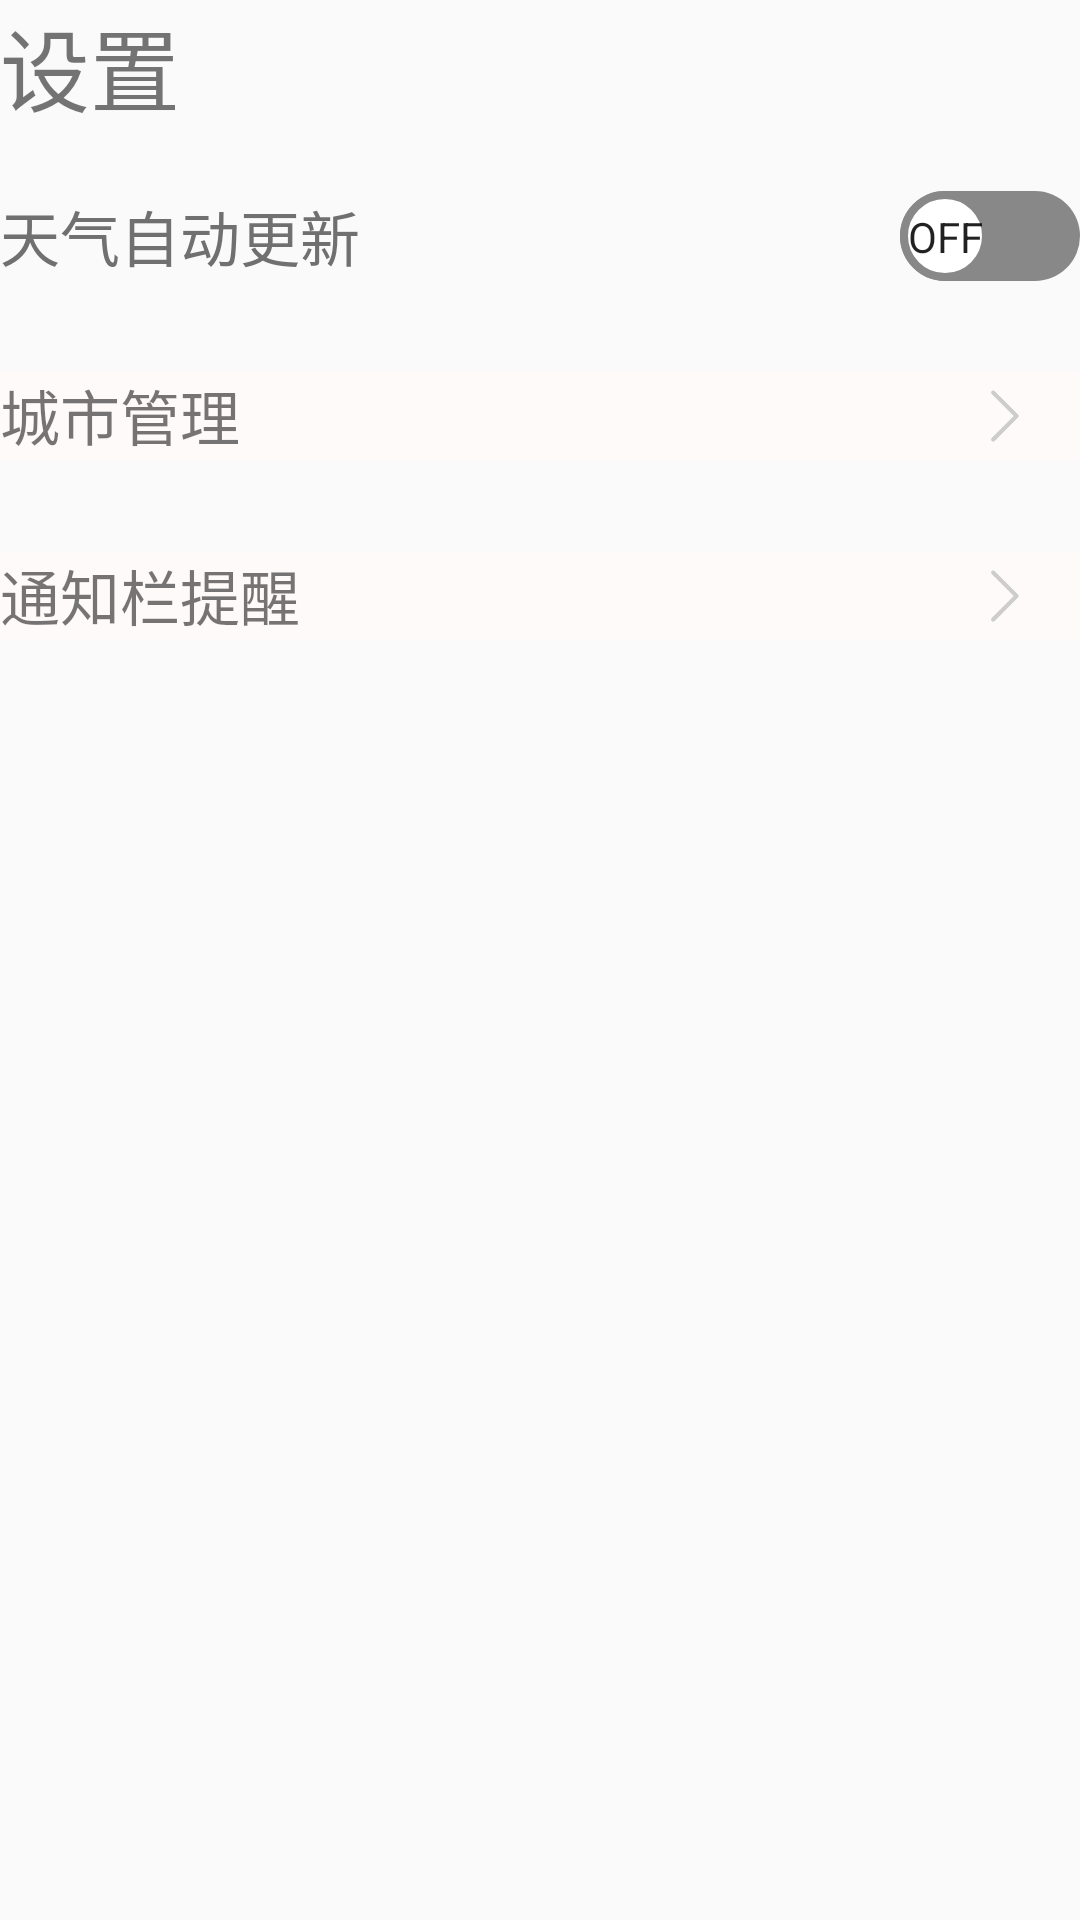

Reconstruct the res/layout file that produces this screen, plus the resources it refers to.
<!-- AndroidManifest.xml: application theme AppTheme -->
<!-- res/layout/activity_setting.xml -->
<?xml version="1.0" encoding="utf-8"?>

<LinearLayout xmlns:android="http://schemas.android.com/apk/res/android"
    xmlns:app="http://schemas.android.com/apk/res-auto"
    xmlns:tools="http://schemas.android.com/tools"
    android:layout_width="match_parent"
    android:layout_height="match_parent"
    android:layout_margin="15dp"
    android:orientation="vertical"
    tools:context=".SettingActivity">

    <TextView
        android:layout_width="match_parent"
        android:layout_height="wrap_content"
        android:text="设置"
        android:textSize="30sp" />


    <Switch
        android:id="@+id/auto_update"
        android:layout_width="match_parent"
        android:layout_height="wrap_content"
        android:layout_marginTop="20dp"
        android:text="天气自动更新"
        android:showText="true"
        android:textOff="Off"
        android:textOn="On"
        android:textSize="20sp"
        android:textColor="@color/auto_update_text"
        android:thumb="@drawable/thumb"
        android:track="@drawable/track" />




    <RelativeLayout
        android:id="@+id/city_manage"
        android:layout_width="match_parent"
        android:layout_height="wrap_content"
        android:layout_marginTop="30dp"
        android:background="#FFFAFA">

        <TextView
            android:layout_width="wrap_content"
            android:layout_height="wrap_content"
            android:text="城市管理"
            android:textSize="20sp" />

        <TextView
            android:id="@+id/cityName"
            android:layout_width="wrap_content"
            android:layout_height="wrap_content"
            android:layout_toLeftOf="@+id/jiantou2"
            android:textSize="20sp" />

        <ImageView
            android:id="@+id/jiantou2"
            android:layout_width="30dp"
            android:layout_height="30dp"
            android:layout_alignParentRight="true"
            android:layout_centerVertical="true"
            android:layout_marginRight="10dp"
            android:background="@drawable/toright" />
    </RelativeLayout>

    <RelativeLayout
        android:id="@+id/notify"
        android:layout_width="match_parent"
        android:layout_height="wrap_content"
        android:layout_marginTop="30dp"
        android:background="#FFFAFA">

        <TextView
            android:layout_width="wrap_content"
            android:layout_height="wrap_content"
            android:text="通知栏提醒"
            android:textSize="20sp" />

        <TextView
            android:id="@+id/notify_city"
            android:layout_width="wrap_content"
            android:layout_height="wrap_content"
            android:layout_toLeftOf="@+id/jiantou3"
            android:textSize="20sp" />

        <ImageView
            android:id="@+id/jiantou3"
            android:layout_width="30dp"
            android:layout_height="30dp"
            android:layout_alignParentRight="true"
            android:layout_centerVertical="true"
            android:layout_marginRight="10dp"
            android:background="@drawable/toright" />
    </RelativeLayout>


</LinearLayout>
<!-- resources referenced by this layout -->
<resources>
  <color name="auto_update_text">#707070</color>
  <!-- drawable thumb (drawable) -->
  <?xml version="1.0" encoding="utf-8"?>
  
  <selector xmlns:android="http://schemas.android.com/apk/res/android">
  
      
      <item android:state_checked="true">
          <shape>
              <size android:width="@dimen/thumb_wh" android:height="@dimen/thumb_wh" />
              <corners android:radius="@dimen/thumb_radius" />
              <stroke android:width="@dimen/thumb_ring_width" android:color="@color/ColorGradientStart" />
              <solid android:color="@color/white" />
          </shape>
      </item>
  
      
      <item>
          <shape>
              <size android:width="@dimen/thumb_wh" android:height="@dimen/thumb_wh" />
              <corners android:radius="@dimen/thumb_radius" />
              <stroke android:width="@dimen/thumb_ring_width" android:color="@color/thumb_ring_unselected" />
              <solid android:color="@color/white" />
          </shape>
      </item>
  </selector>
  <!-- drawable toright: png bitmap (drawable-xxhdpi, 2650 bytes) -->
  <!-- drawable track (drawable) -->
  <?xml version="1.0" encoding="utf-8"?>
  
  <selector xmlns:android="http://schemas.android.com/apk/res/android">
  
      
      <item android:state_checked="true">
          <shape>
              <size android:width="@dimen/thumb_wh"/>
              <corners android:radius="@dimen/thumb_wh" />
  
              <gradient android:angle="180" android:endColor="@color/ColorGradientEnd" android:startColor="@color/ColorGradientStart" />
          </shape>
      </item>
  
      
      <item>
          <shape>
              <size android:height="@dimen/thumb_wh" />
              <corners android:radius="@dimen/thumb_wh" />
              <gradient android:endColor="@color/track" android:startColor="@color/track" />
          </shape>
      </item>
  </selector>
  <style name="AppTheme" parent="Theme.AppCompat.Light.NoActionBar">
          
          <item name="colorPrimary">@color/colorPrimary</item>
          <item name="colorPrimaryDark">@color/colorPrimaryDark</item>
          <item name="colorAccent">@color/colorAccent</item>
      </style>
  <dimen name="thumb_wh">30dp</dimen>
  <dimen name="thumb_radius">15dp</dimen>
  <dimen name="thumb_ring_width">2.5dp</dimen>
  <color name="ColorGradientStart">#ff4c4d</color>
  <color name="white">#fff</color>
  <color name="thumb_ring_unselected">#888888</color>
  <color name="ColorGradientEnd">#e90f1d</color>
  <color name="track">#888888</color>
  <color name="colorPrimary">#008577</color>
  <color name="colorPrimaryDark">#00574B</color>
  <color name="colorAccent">#D81B60</color>
</resources>
